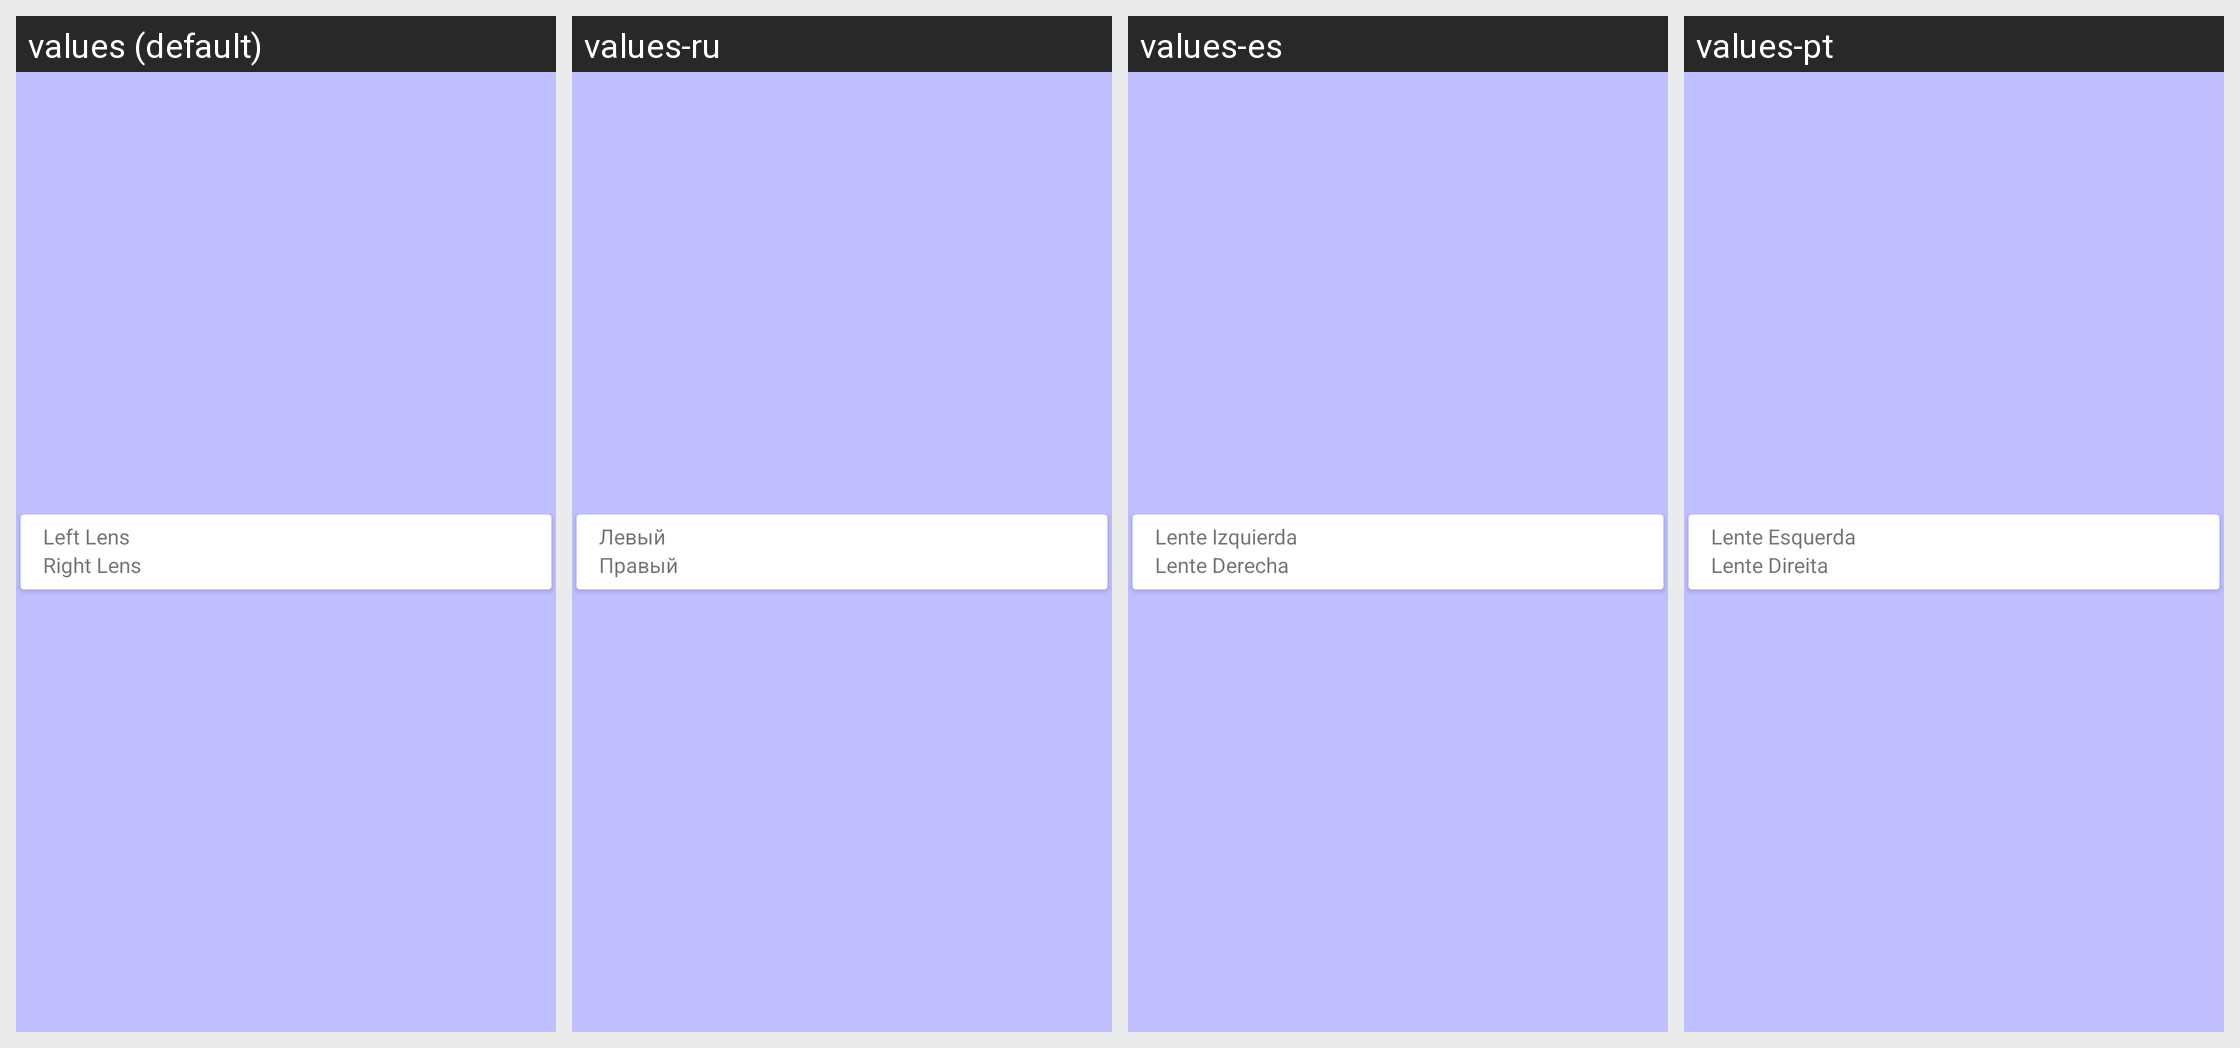

This grid shows one Android layout under several languages. Give, for every string resource on the screen, its name, the default text and each shown locale's text.
Android screen res/layout/fragment_item_list_lens.xml rendered under 4 locales, left to right: values (default), values-ru, values-es, values-pt. Device: Nexus 5 (rendered at 1080×1920; each locale shown at half size, 540×960, under a caption strip naming it); theme AppTheme.
Strings drawn on this screen, with the default value and each locale's value (text and hints the layout hard-codes, and strings that could not be matched under every locale, appear in the picture but are not listed):

tabLeftLens
  values: Left Lens
  values-ru: Левый
  values-es: Lente Izquierda
  values-pt: Lente Esquerda

tabRightLens
  values: Right Lens
  values-ru: Правый
  values-es: Lente Derecha
  values-pt: Lente Direita
